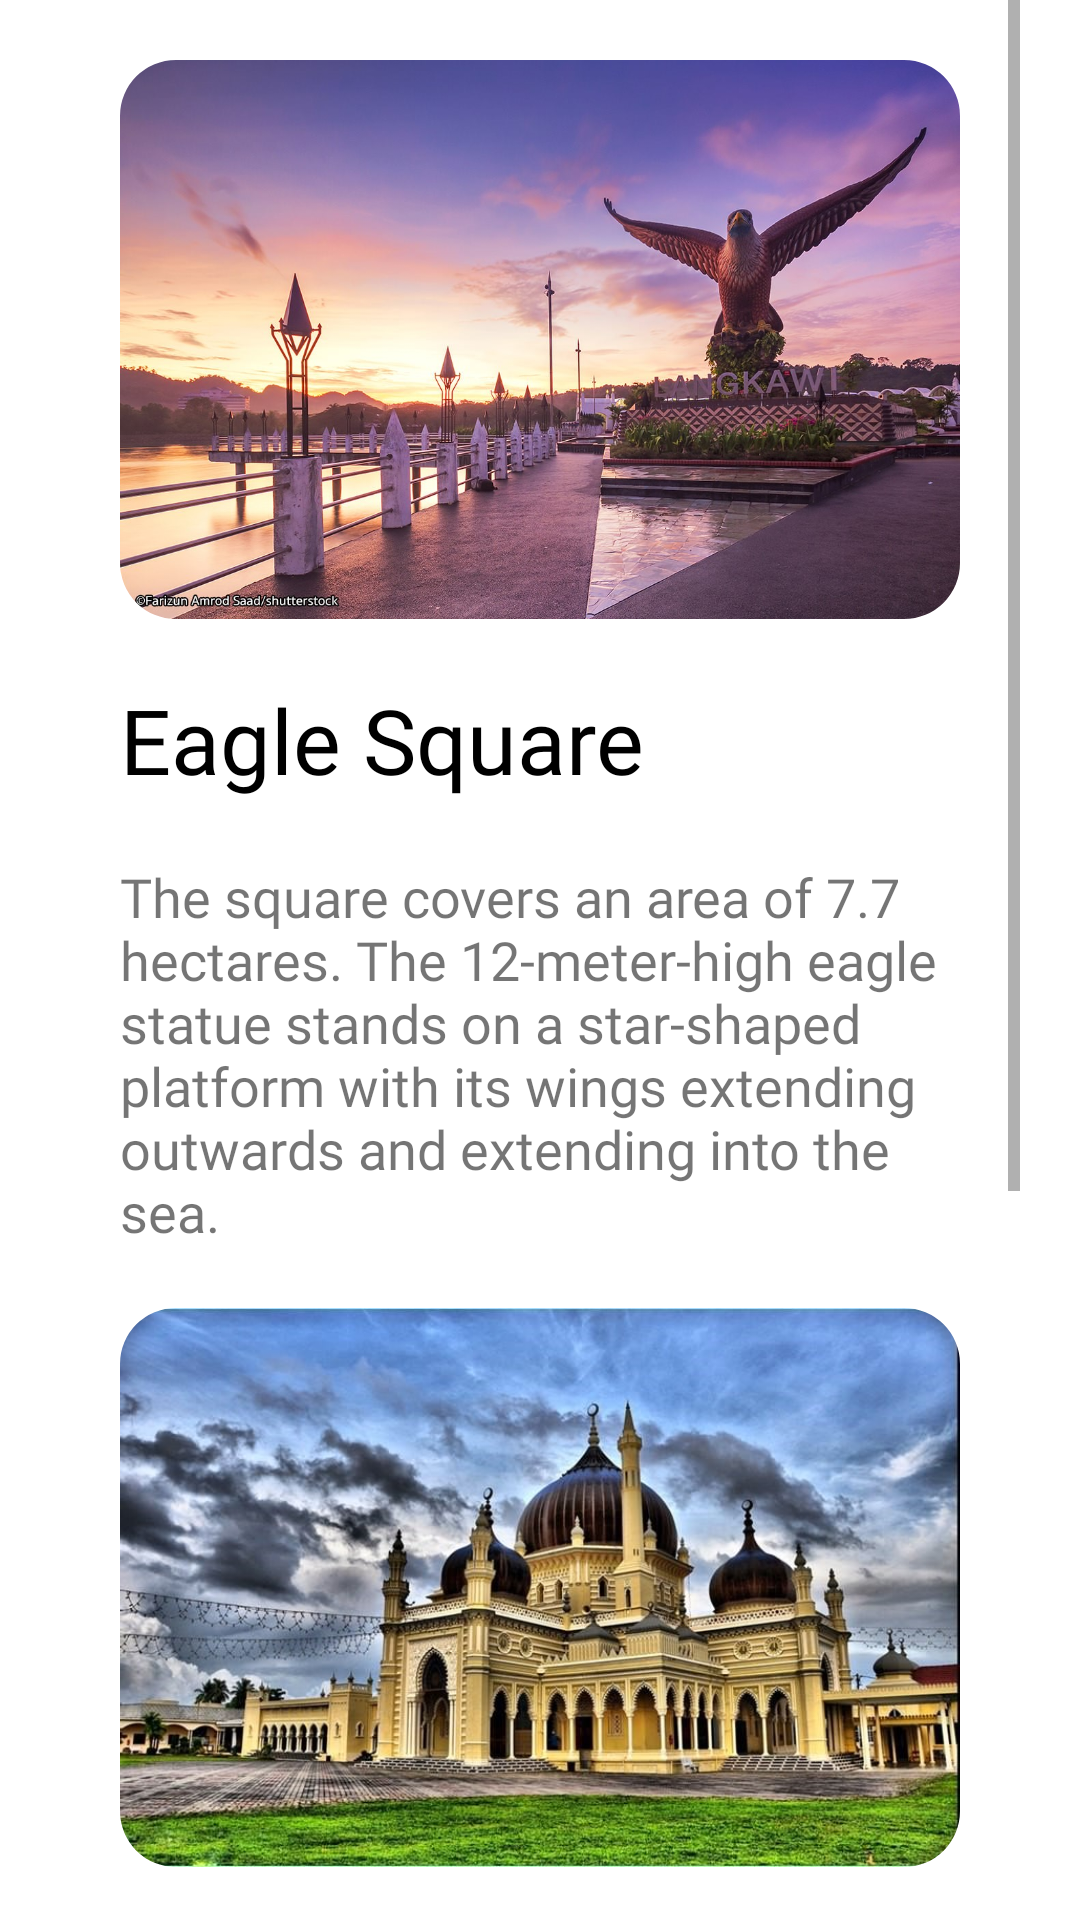

Write the Android layout XML for this screen, with the resource values it uses.
<!-- AndroidManifest.xml: application theme Theme.FinalProjectFile -->
<!-- res/layout/fragment__spot__kedah.xml -->
<?xml version="1.0" encoding="utf-8"?>
<androidx.constraintlayout.widget.ConstraintLayout xmlns:android="http://schemas.android.com/apk/res/android"
    xmlns:app="http://schemas.android.com/apk/res-auto"
    xmlns:tools="http://schemas.android.com/tools"
    android:layout_width="match_parent"
    android:layout_height="match_parent"
    android:paddingStart="20dp"
    android:paddingEnd="20dp"
    tools:context=".Fragment_Spot_Kedah">

    

    <ScrollView
        android:layout_width="match_parent"
        android:layout_height="match_parent"
        tools:layout_editor_absoluteX="0dp"
        tools:layout_editor_absoluteY="50dp">

        <LinearLayout
            android:layout_width="match_parent"
            android:layout_height="wrap_content"
            android:orientation="vertical">

            <com.google.android.material.imageview.ShapeableImageView
                android:id="@+id/shapeableImageView"
                android:layout_width="match_parent"
                android:layout_height="wrap_content"
                android:layout_marginTop="20dp"
                android:adjustViewBounds="true"
                android:paddingStart="20dp"
                android:paddingEnd="20dp"
                app:shapeAppearanceOverlay="@style/ShapeAppearanceOverlay.App.RoundCorner"
                app:srcCompat="@drawable/kedah_2" />

            <TextView
                android:id="@+id/textView3"
                android:layout_width="match_parent"
                android:layout_height="wrap_content"
                android:layout_marginLeft="20dp"
                android:layout_marginTop="20dp"
                android:layout_marginEnd="20dp"
                android:layout_marginRight="20dp"
                android:layout_marginBottom="20dp"
                android:fontFamily="@font/headingpompadour"
                android:paddingStart="20dp"
                android:paddingEnd="20dp"
                android:text="Eagle Square"
                android:textColor="@color/black"
                android:textSize="30sp" />

            <TextView
                android:id="@+id/textView"
                android:layout_width="match_parent"
                android:layout_height="wrap_content"
                android:layout_marginTop="0dp"
                android:fontFamily="@font/neuehaasunicaregular"
                android:paddingStart="20dp"
                android:paddingEnd="20dp"
                android:text="The square covers an area of 7.7 hectares. The 12-meter-high eagle statue stands on a star-shaped platform with its wings extending outwards and extending into the sea."
                android:textSize="18sp" />

            <com.google.android.material.imageview.ShapeableImageView
                android:id="@+id/shapeableImageView2"
                android:layout_width="match_parent"
                android:layout_height="wrap_content"
                android:layout_marginTop="20dp"
                android:adjustViewBounds="true"
                android:paddingStart="20dp"
                android:paddingEnd="20dp"
                app:shapeAppearanceOverlay="@style/ShapeAppearanceOverlay.App.RoundCorner"
                app:srcCompat="@drawable/kedah_3" />

            <TextView
                android:id="@+id/textView2"
                android:layout_width="match_parent"
                android:layout_height="wrap_content"
                android:layout_marginLeft="20dp"
                android:layout_marginTop="20dp"
                android:layout_marginEnd="20dp"
                android:layout_marginRight="20dp"
                android:layout_marginBottom="20dp"
                android:fontFamily="@font/headingpompadour"
                android:paddingStart="20dp"
                android:paddingEnd="20dp"
                android:text="Zahir Mosque"
                android:textColor="@color/black"
                android:textSize="30sp" />

            <TextView
                android:id="@+id/textView4"
                android:layout_width="match_parent"
                android:layout_height="wrap_content"
                android:layout_marginTop="0dp"
                android:layout_marginBottom="200dp"
                android:fontFamily="@font/neuehaasunicaregular"
                android:paddingStart="20dp"
                android:paddingEnd="20dp"
                android:text="Located in the center of Alor Setar, it was built in 1912. It is the official mosque of Kedah. It is also the resting place of Kedah warriors who died in 1821 to resist Siamese aggression."
                android:textSize="18sp" />

        </LinearLayout>
    </ScrollView>

</androidx.constraintlayout.widget.ConstraintLayout>
<!-- resources referenced by this layout -->
<resources>
  <color name="black">#FF000000</color>
  <!-- drawable kedah_2: jpg bitmap (drawable-hdpi, 209794 bytes) -->
  <!-- drawable kedah_3: jpg bitmap (drawable-hdpi, 135761 bytes) -->
  <style name="ShapeAppearanceOverlay.App.RoundCorner" parent="">
          <item name="cornerSize">10%</item>
      </style>
  <style name="Theme.FinalProjectFile" parent="Theme.MaterialComponents.DayNight.NoActionBar">
          
          <item name="colorPrimary">@color/purple_500</item>
          <item name="colorPrimaryVariant">#2f2974</item>
          <item name="colorOnPrimary">@color/white</item>
          
          <item name="colorSecondary">@color/teal_200</item>
          <item name="colorSecondaryVariant">@color/teal_700</item>
          <item name="colorOnSecondary">@color/black</item>
          
          <item name="android:statusBarColor" tools:targetApi="l">?attr/colorPrimaryVariant</item>
          
  
      </style>
  <color name="purple_500">#FF6200EE</color>
  <color name="white">#FFFFFFFF</color>
  <color name="teal_200">#FF03DAC5</color>
  <color name="teal_700">#FF018786</color>
</resources>
